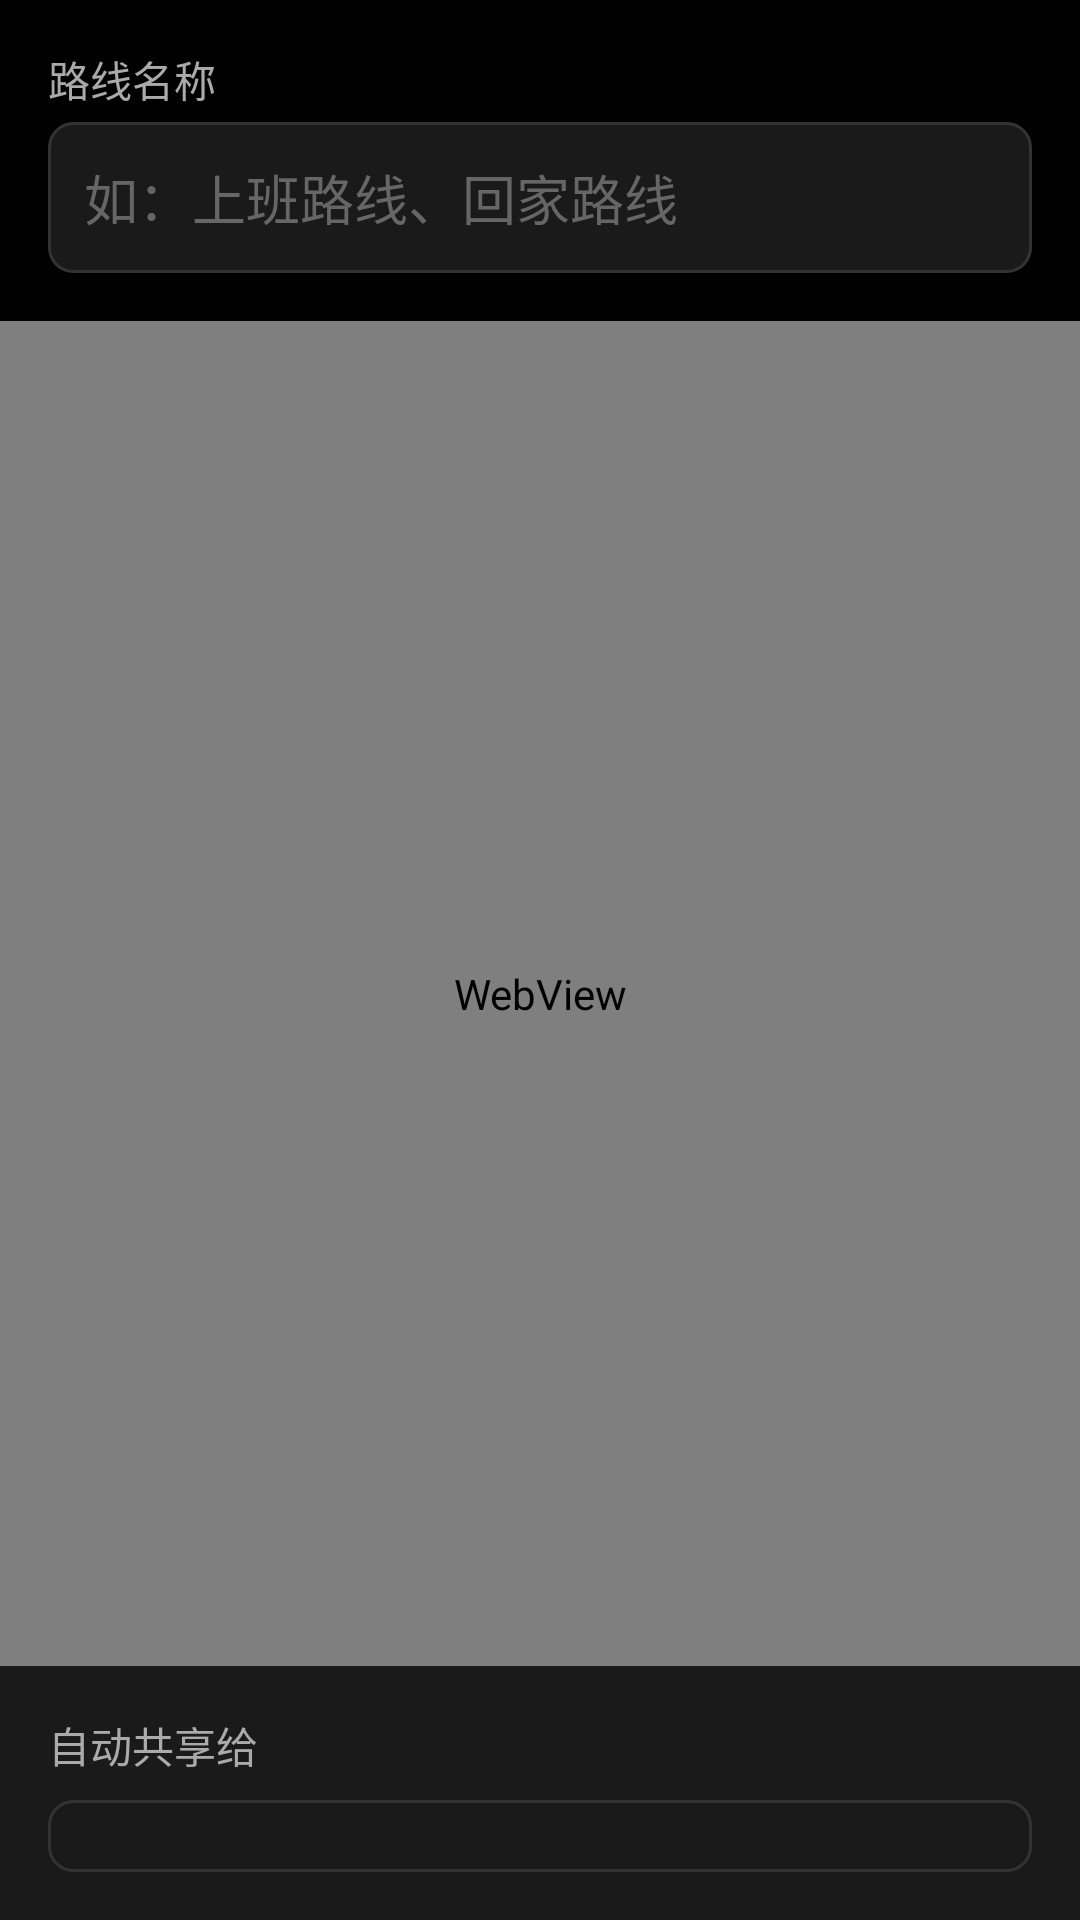

Layout XML and referenced resources for this Android screen:
<!-- AndroidManifest.xml: application theme Theme.Material3.DayNight.NoActionBar -->
<!-- res/layout/dialog_add_route.xml -->
<?xml version="1.0" encoding="utf-8"?>
<LinearLayout xmlns:android="http://schemas.android.com/apk/res/android"
    android:layout_width="match_parent"
    android:layout_height="match_parent"
    android:orientation="vertical"
    android:background="@android:color/black">

    
    <LinearLayout
        android:layout_width="match_parent"
        android:layout_height="wrap_content"
        android:orientation="vertical"
        android:padding="16dp">

        <TextView
            android:layout_width="wrap_content"
            android:layout_height="wrap_content"
            android:text="路线名称"
            android:textColor="#AAA"
            android:textSize="14sp"
            android:layout_marginBottom="4dp" />

        <EditText
            android:id="@+id/etRouteName"
            android:layout_width="match_parent"
            android:layout_height="wrap_content"
            android:hint="如：上班路线、回家路线"
            android:textColor="@android:color/white"
            android:textColorHint="#666"
            android:background="@drawable/bg_input"
            android:padding="12dp" />
    </LinearLayout>

    
    <WebView
        android:id="@+id/webViewAddressPicker"
        android:layout_width="match_parent"
        android:layout_height="400dp"
        android:layout_weight="1" />

    
    <LinearLayout
        android:layout_width="match_parent"
        android:layout_height="wrap_content"
        android:orientation="vertical"
        android:padding="16dp"
        android:background="#1A1A1A">

        <TextView
            android:layout_width="wrap_content"
            android:layout_height="wrap_content"
            android:text="自动共享给"
            android:textColor="#AAA"
            android:textSize="14sp"
            android:layout_marginBottom="8dp" />

        <Spinner
            android:id="@+id/spinnerSharedWith"
            android:layout_width="match_parent"
            android:layout_height="wrap_content"
            android:background="@drawable/bg_input"
            android:padding="12dp" />
    </LinearLayout>

</LinearLayout>
<!-- resources referenced by this layout -->
<resources>
  <!-- drawable bg_input (drawable) -->
  <?xml version="1.0" encoding="utf-8"?>
  <shape xmlns:android="http://schemas.android.com/apk/res/android"
      android:shape="rectangle">
      <solid android:color="#1A1A1A" />
      <corners android:radius="8dp" />
      <stroke
          android:width="1dp"
          android:color="#333" />
  </shape>
</resources>
